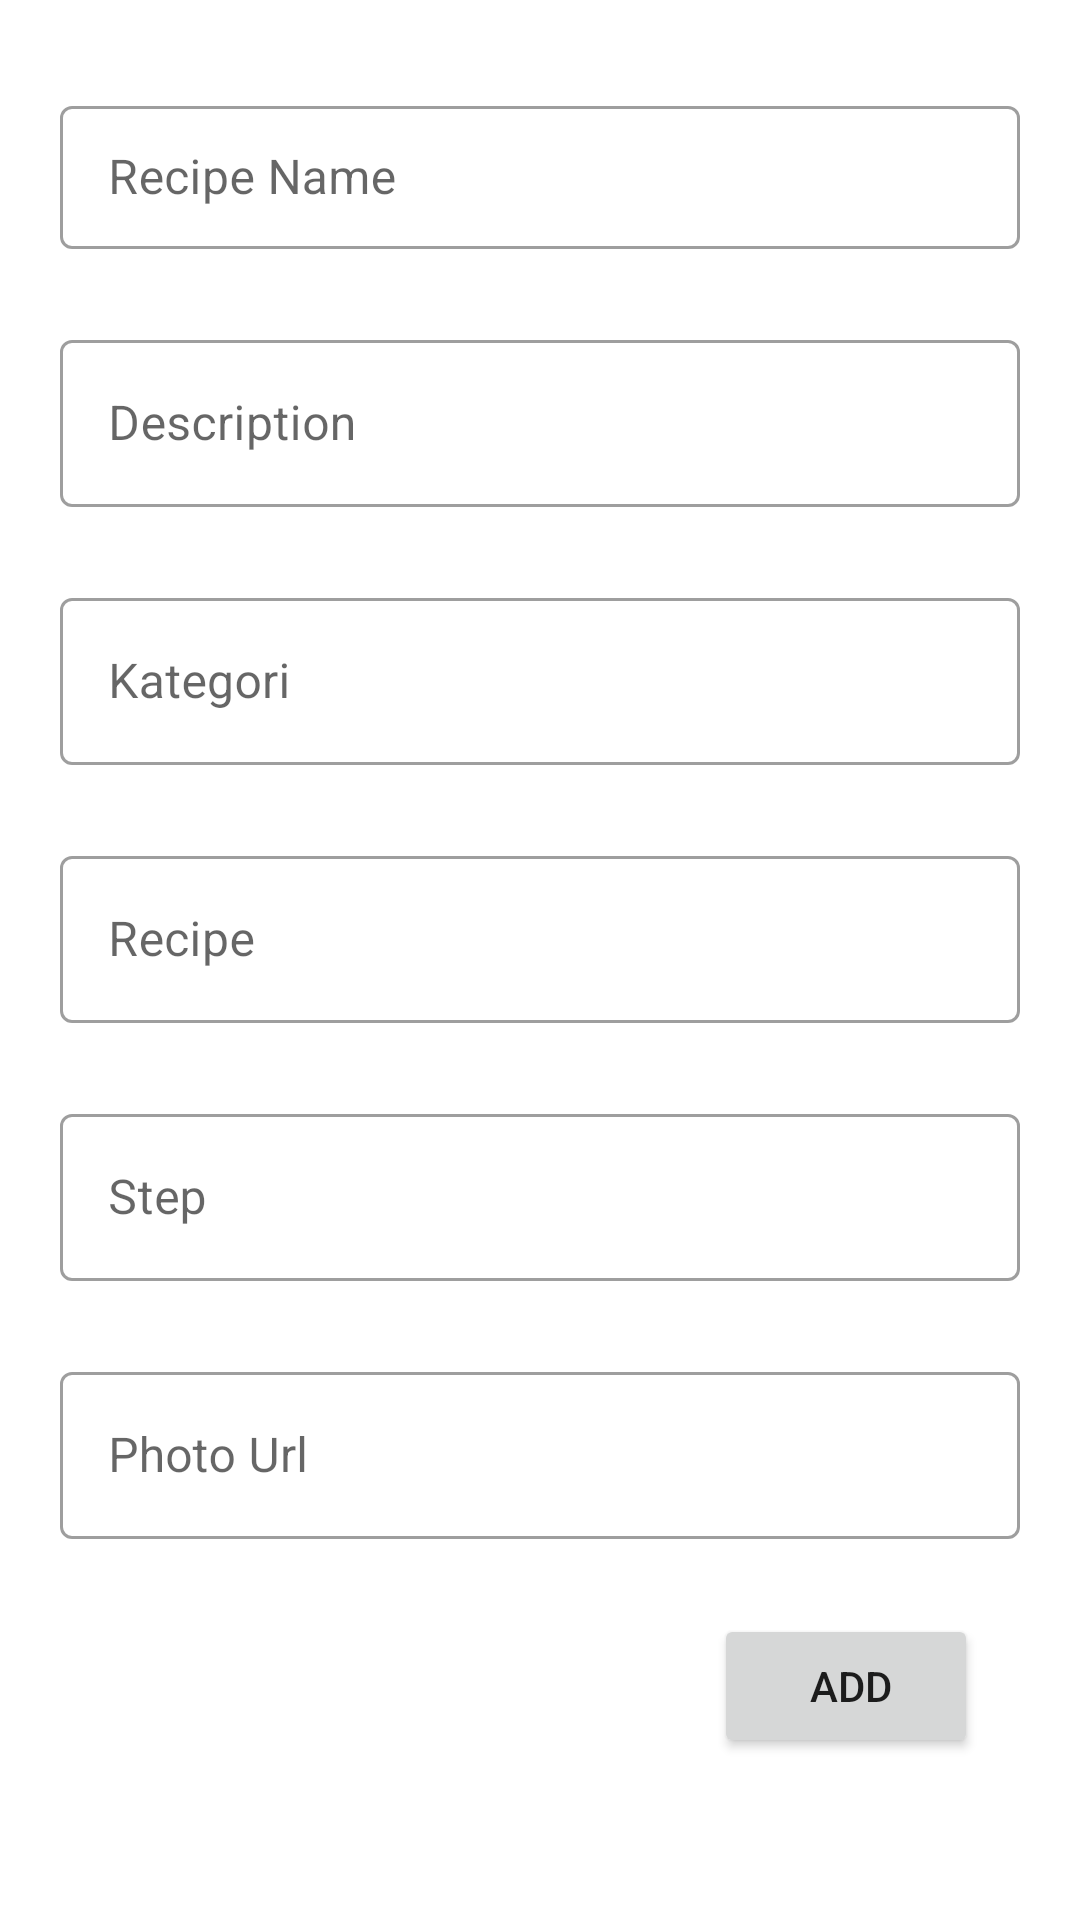

Layout XML and referenced resources for this Android screen:
<!-- AndroidManifest.xml: application theme Theme.160418034_ProjectUTS -->
<!-- res/layout/fragment_add_recipe.xml -->
<?xml version="1.0" encoding="utf-8"?>
<layout xmlns:android="http://schemas.android.com/apk/res/android"
    xmlns:app="http://schemas.android.com/apk/res-auto"
    xmlns:tools="http://schemas.android.com/tools">

    <data>
        <variable
            name="AddListener"
            type="com.example.a160418034_projectuts.view.ButtonAddClick" />
    </data>
<FrameLayout
    android:layout_width="match_parent"
    android:layout_height="match_parent"
    tools:context=".view.AddRecipeFragment">

    <ScrollView
        android:layout_width="match_parent"
        android:layout_height="match_parent">

        <androidx.constraintlayout.widget.ConstraintLayout
            android:layout_width="match_parent"
            android:layout_height="wrap_content">

            <com.google.android.material.textfield.TextInputLayout
                android:id="@+id/textInputLayout11"
                style="@style/Widget.MaterialComponents.TextInputLayout.OutlinedBox.Dense"
                android:layout_width="match_parent"
                android:layout_height="wrap_content"
                android:layout_marginStart="20dp"
                android:layout_marginLeft="20dp"
                android:layout_marginTop="30dp"
                android:layout_marginEnd="20dp"
                android:layout_marginRight="20dp"
                android:hint="Recipe Name"
                app:layout_constraintEnd_toEndOf="parent"
                app:layout_constraintStart_toStartOf="parent"
                app:layout_constraintTop_toTopOf="parent">

                <com.google.android.material.textfield.TextInputEditText
                    android:id="@+id/txtRecipeName"
                    android:layout_width="match_parent"
                    android:layout_height="wrap_content" />
            </com.google.android.material.textfield.TextInputLayout>

            <com.google.android.material.textfield.TextInputLayout
                android:id="@+id/textInputLayout10"
                style="@style/Widget.MaterialComponents.TextInputLayout.OutlinedBox"
                android:layout_width="match_parent"
                android:layout_height="wrap_content"
                android:layout_marginStart="20dp"
                android:layout_marginLeft="20dp"
                android:layout_marginTop="25dp"
                android:layout_marginEnd="20dp"
                android:layout_marginRight="20dp"
                android:hint="Description"
                app:layout_constraintEnd_toEndOf="parent"
                app:layout_constraintStart_toStartOf="parent"
                app:layout_constraintTop_toBottomOf="@+id/textInputLayout11">

                <com.google.android.material.textfield.TextInputEditText
                    android:id="@+id/txtKategori"
                    android:layout_width="match_parent"
                    android:layout_height="wrap_content" />
            </com.google.android.material.textfield.TextInputLayout>

            <com.google.android.material.textfield.TextInputLayout
                android:id="@+id/textInputLayout14"
                style="@style/Widget.MaterialComponents.TextInputLayout.OutlinedBox"
                android:layout_width="match_parent"
                android:layout_height="wrap_content"
                android:layout_marginStart="20dp"
                android:layout_marginLeft="20dp"
                android:layout_marginTop="25dp"
                android:layout_marginEnd="20dp"
                android:layout_marginRight="20dp"
                android:hint="Step"
                app:layout_constraintEnd_toEndOf="parent"
                app:layout_constraintStart_toStartOf="parent"
                app:layout_constraintTop_toBottomOf="@+id/textInputLayout13">

                <com.google.android.material.textfield.TextInputEditText
                    android:id="@+id/txtStepAdd"
                    android:layout_width="match_parent"
                    android:layout_height="wrap_content" />
            </com.google.android.material.textfield.TextInputLayout>

            <com.google.android.material.textfield.TextInputLayout
                android:id="@+id/textInputLayout12"
                style="@style/Widget.MaterialComponents.TextInputLayout.OutlinedBox"
                android:layout_width="match_parent"
                android:layout_height="wrap_content"
                android:layout_marginStart="20dp"
                android:layout_marginLeft="20dp"
                android:layout_marginTop="25dp"
                android:layout_marginEnd="20dp"
                android:layout_marginRight="20dp"
                android:hint="Kategori"
                app:layout_constraintEnd_toEndOf="parent"
                app:layout_constraintStart_toStartOf="parent"
                app:layout_constraintTop_toBottomOf="@+id/textInputLayout10">

                <com.google.android.material.textfield.TextInputEditText
                    android:id="@+id/txtKategoriAdd"
                    android:layout_width="match_parent"
                    android:layout_height="wrap_content" />

            </com.google.android.material.textfield.TextInputLayout>

            <com.google.android.material.textfield.TextInputLayout
                android:id="@+id/textInputLayout13"
                style="@style/Widget.MaterialComponents.TextInputLayout.OutlinedBox"
                android:layout_width="match_parent"
                android:layout_height="wrap_content"
                android:layout_marginStart="20dp"
                android:layout_marginLeft="20dp"
                android:layout_marginTop="25dp"
                android:layout_marginEnd="20dp"
                android:layout_marginRight="20dp"
                android:hint="Recipe"
                app:layout_constraintEnd_toEndOf="parent"
                app:layout_constraintStart_toStartOf="parent"
                app:layout_constraintTop_toBottomOf="@+id/textInputLayout12">

                <com.google.android.material.textfield.TextInputEditText
                    android:id="@+id/txtRecipeAdd"
                    android:layout_width="match_parent"
                    android:layout_height="wrap_content" />
            </com.google.android.material.textfield.TextInputLayout>

            <Button
                android:id="@+id/btnAdd"
                android:layout_width="wrap_content"
                android:layout_height="wrap_content"
                android:layout_marginTop="25dp"
                android:layout_marginEnd="34dp"
                android:layout_marginRight="34dp"
                android:layout_marginBottom="10dp"
                android:text=" Add"
                android:onClick="@{(view)->AddListener.onButtonAddClick(view)}"
                app:layout_constraintBottom_toBottomOf="parent"
                app:layout_constraintEnd_toEndOf="parent"
                app:layout_constraintTop_toBottomOf="@+id/textInputLayout16" />

            <com.google.android.material.textfield.TextInputLayout
                android:id="@+id/textInputLayout16"
                style="@style/Widget.MaterialComponents.TextInputLayout.OutlinedBox"
                android:layout_width="match_parent"
                android:layout_height="wrap_content"
                android:layout_marginStart="20dp"
                android:layout_marginLeft="20dp"
                android:layout_marginTop="25dp"
                android:layout_marginEnd="20dp"
                android:layout_marginRight="20dp"
                android:hint="Photo Url"
                app:layout_constraintEnd_toEndOf="parent"
                app:layout_constraintStart_toStartOf="parent"
                app:layout_constraintTop_toBottomOf="@+id/textInputLayout14">

                <com.google.android.material.textfield.TextInputEditText
                    android:id="@+id/txtPhotoUrl"
                    android:layout_width="match_parent"
                    android:layout_height="wrap_content" />
            </com.google.android.material.textfield.TextInputLayout>
        </androidx.constraintlayout.widget.ConstraintLayout>
    </ScrollView>

</FrameLayout>
</layout>
<!-- resources referenced by this layout -->
<resources>
  <style name="Theme.160418034_ProjectUTS" parent="Theme.MaterialComponents.DayNight.DarkActionBar">
          
          <item name="colorPrimary">@color/purple_500</item>
          <item name="colorPrimaryVariant">@color/purple_700</item>
          <item name="colorOnPrimary">@color/white</item>
          
          <item name="colorSecondary">@color/teal_200</item>
          <item name="colorSecondaryVariant">@color/teal_700</item>
          <item name="colorOnSecondary">@color/black</item>
          
          <item name="android:statusBarColor" tools:targetApi="l">?attr/colorPrimaryVariant</item>
          
      </style>
  <!-- not gathered from this repository: default colours our renderer supplied (Android Studio template values) -->
  <color name="purple_500">#FF6200EE</color>
  <color name="purple_700">#FF3700B3</color>
  <color name="teal_200">#FF03DAC5</color>
  <color name="teal_700">#FF018786</color>
  <color name="black">#FF000000</color>
  <color name="white">#FFFFFFFF</color>
</resources>
